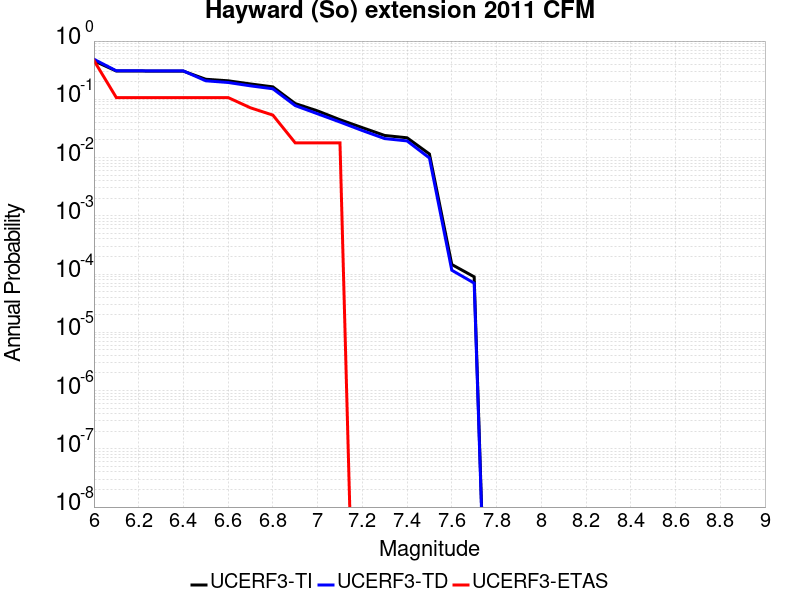

The table this chart was drawn from, first rows:
Magnitude, UCERF3-TI Prob, UCERF3-TD Prob, UCERF3-ETAS Prob
6.0, 0.4575, 0.4869, 0.4643
6.1, 0.3057, 0.3087, 0.1071
6.2, 0.3057, 0.3087, 0.1071
6.3, 0.3049, 0.3079, 0.1071
6.4, 0.3042, 0.3071, 0.1071
6.5, 0.221, 0.2079, 0.1071
6.6, 0.2079, 0.1944, 0.1071
6.7, 0.1835, 0.1702, 0.07143
6.8, 0.1635, 0.1516, 0.05357
6.9, 0.08454, 0.07798, 0.01786
7.0, 0.06319, 0.05642, 0.01786
7.1, 0.04464, 0.04074, 0.01786
7.2, 0.03261, 0.02908, 0.0
7.3, 0.02395, 0.02117, 0.0
7.4, 0.02185, 0.0193, 0.0
7.5, 0.01151, 0.009823, 0.0
7.6, 1.4584149E-4, 1.163434E-4, 0.0
7.7, 8.970515E-5, 6.991908E-5, 0.0
